Dataset: TrainAI (GitHub, phuochoa6724-lgtm/Driver-Drowsiness). Classes: down, front, left, right.

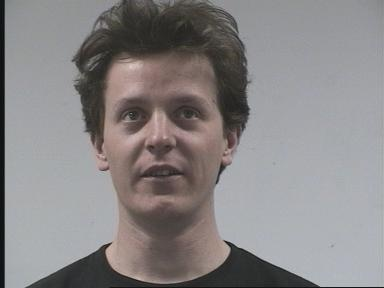
Label: front

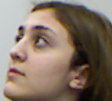
Label: left

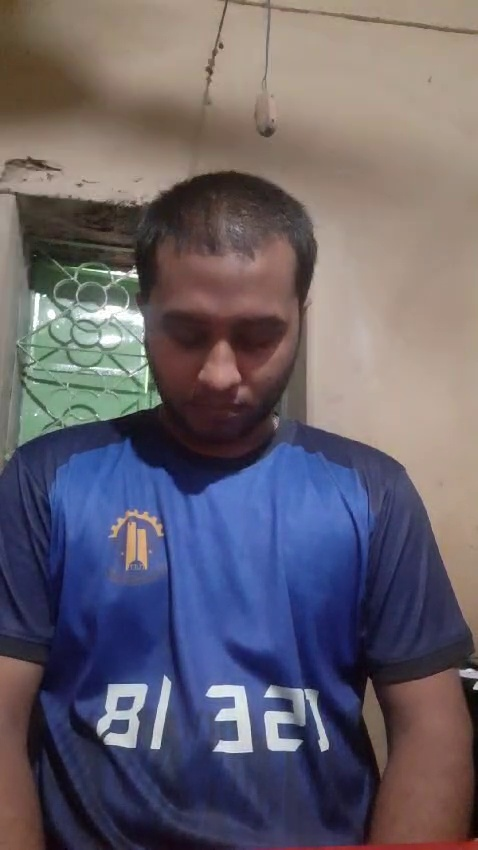
Label: down

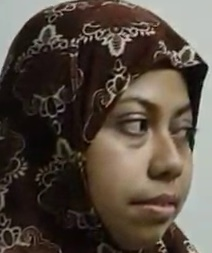
Label: right

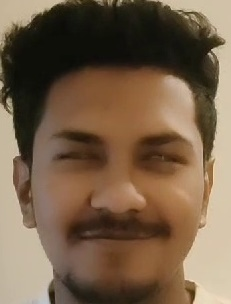
Label: front

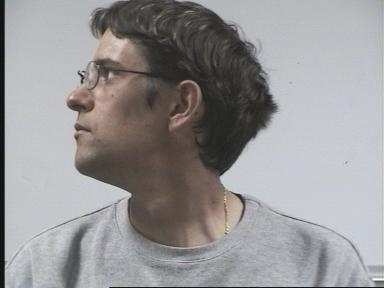
Label: left
